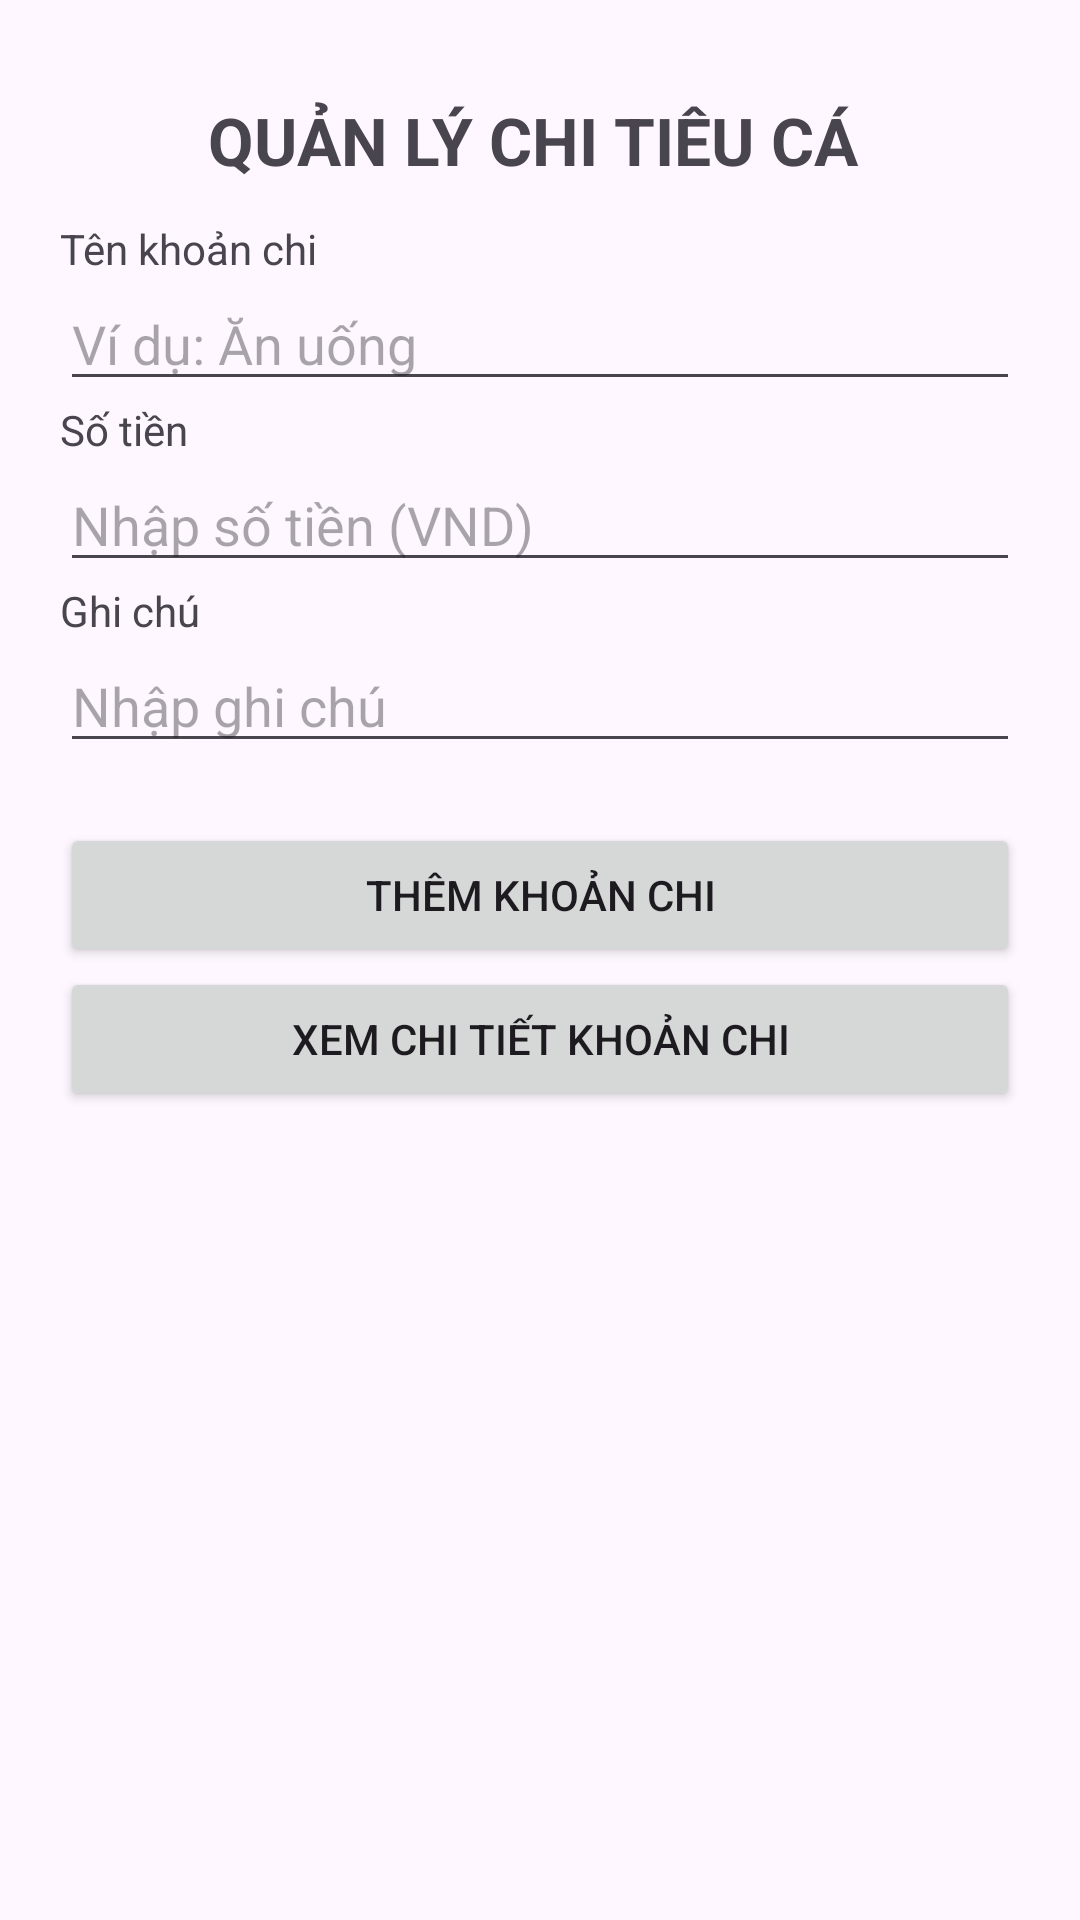

This screen was rendered from an Android layout file. Write that file and the resources it references.
<!-- AndroidManifest.xml: application theme Theme.KTGK_2415053122344_TranHuyenTrang1 -->
<!-- res/layout/activity_main.xml -->
<?xml version="1.0" encoding="utf-8"?>
<ScrollView xmlns:android="http://schemas.android.com/apk/res/android"
    android:layout_width="match_parent"
    android:layout_height="match_parent">
    <LinearLayout
        android:layout_width="match_parent"
        android:layout_height="wrap_content"
        android:orientation="vertical"
        android:padding="20dp">
        <TextView
            android:layout_width="match_parent"
            android:layout_height="wrap_content"
            android:text="QUẢN LÝ CHI TIÊU CÁ "
            android:textSize="22sp"
            android:textStyle="bold"
            android:gravity="center"
            android:padding="12dp"/>
        <TextView
            android:layout_width="wrap_content"
            android:layout_height="wrap_content"
            android:text="Tên khoản chi"/>
        <EditText
            android:id="@+id/edtTenKhoanChi_344"
            android:layout_width="match_parent"
            android:layout_height="wrap_content"
            android:hint="Ví dụ: Ăn uống"
            android:inputType="textCapSentences"/>
        <TextView
            android:layout_width="wrap_content"
            android:layout_height="wrap_content"
            android:text="Số tiền"/>
        <EditText
            android:id="@+id/edtSoTien_344"
            android:layout_width="match_parent"
            android:layout_height="wrap_content"
            android:hint="Nhập số tiền (VND)"
            android:inputType="numberDecimal"/>
        <TextView
            android:layout_width="wrap_content"
            android:layout_height="wrap_content"
            android:text="Ghi chú"/>
        <EditText
            android:id="@+id/edtGhiChu_344"
            android:layout_width="match_parent"
            android:layout_height="wrap_content"
            android:hint="Nhập ghi chú"
            android:inputType="textCapSentences"
            android:minLines="2"/>
        <Button
            android:id="@+id/btnThemKhoanChi_344"
            android:layout_width="match_parent"
            android:layout_height="wrap_content"
            android:text="Thêm khoản chi"
            android:layout_marginTop="20dp"/>
        <Button
            android:id="@+id/btnXemChiTiet_344"
            android:layout_width="match_parent"
            android:layout_height="wrap_content"
            android:text="Xem chi tiết khoản chi"/>
    </LinearLayout>
</ScrollView>
<!-- resources referenced by this layout -->
<resources>
  <style name="Theme.KTGK_2415053122344_TranHuyenTrang1" parent="Base.Theme.KTGK_2415053122344_TranHuyenTrang1" />
  <style name="Base.Theme.KTGK_2415053122344_TranHuyenTrang1" parent="Theme.Material3.DayNight.NoActionBar">
          
          
      </style>
</resources>
